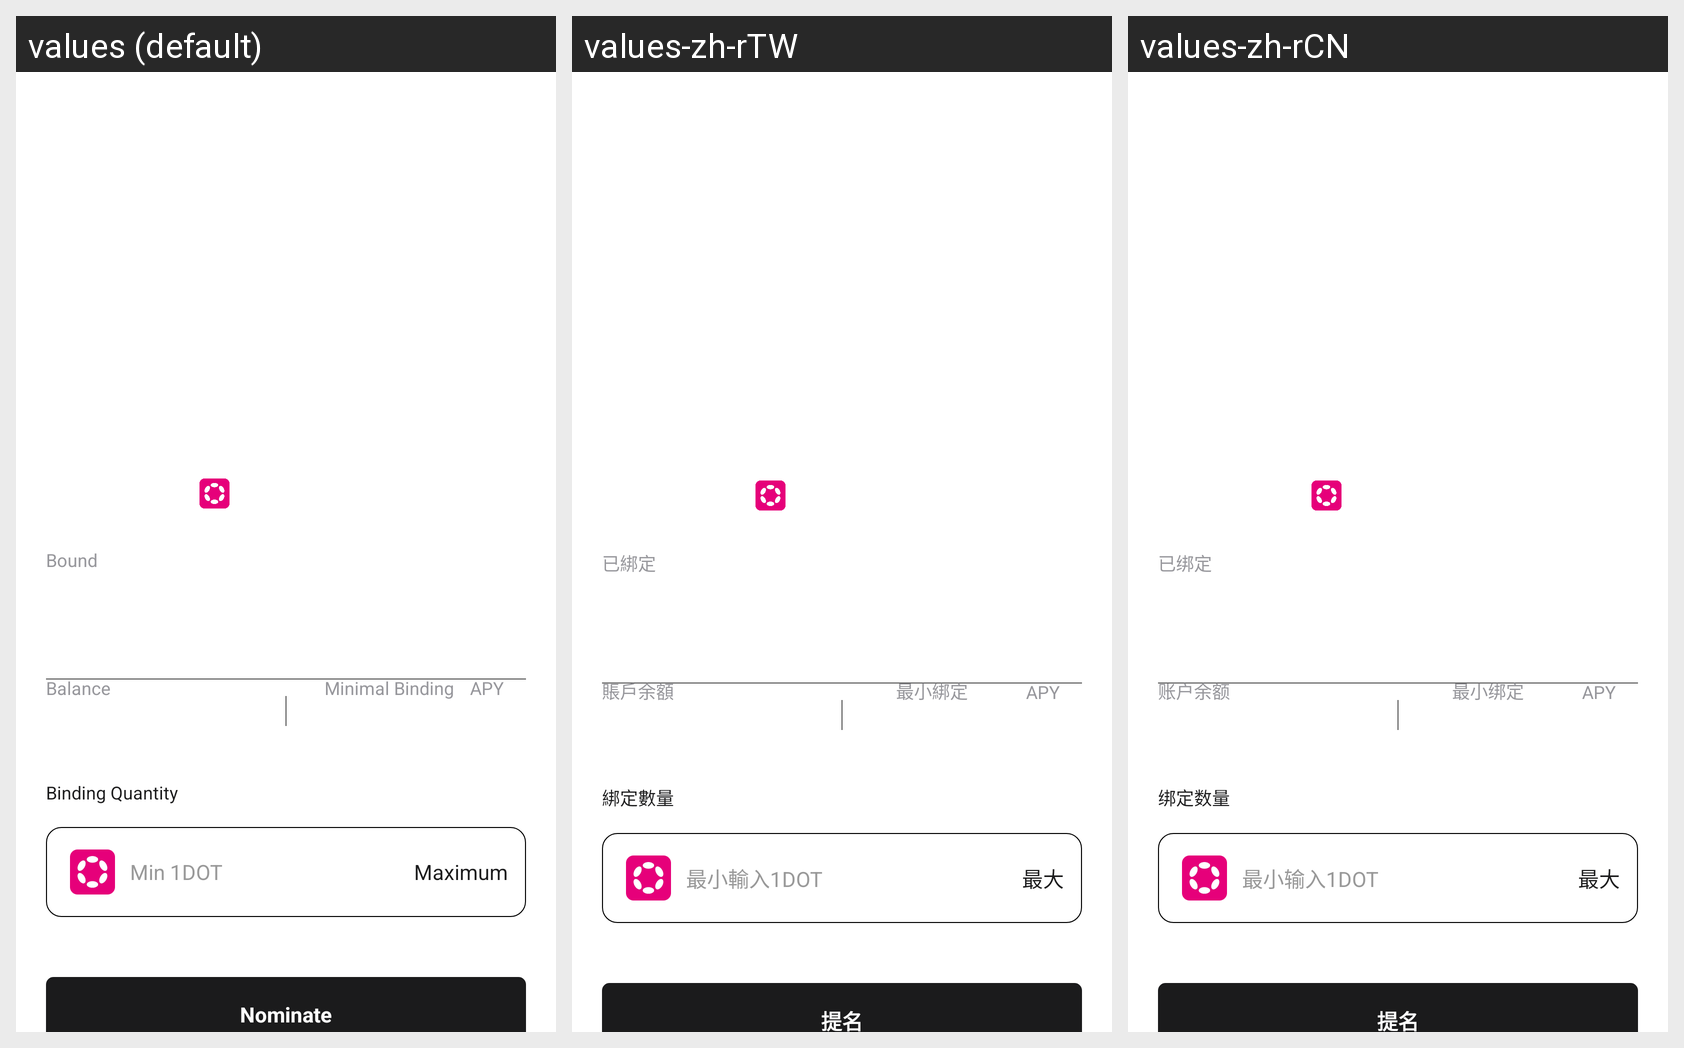

Locale-by-locale string values for the Android screen shown in this grid:
Android screen res/layout/layout_stake_in.xml rendered under 3 locales, left to right: values (default), values-zh-rTW, values-zh-rCN. Device: Nexus 5 (rendered at 1080×1920; each locale shown at half size, 540×960, under a caption strip naming it); theme Theme.Value.
Strings drawn on this screen, with the default value and each locale's value (text and hints the layout hard-codes, and strings that could not be matched under every locale, appear in the picture but are not listed):

bound
  values: Bound
  values-zh-rTW: 已綁定
  values-zh-rCN: 已绑定

account_balance
  values: Balance
  values-zh-rTW: 賬戶余額
  values-zh-rCN: 账户余额

minimum_binding
  values: Minimal Binding
  values-zh-rTW: 最小綁定
  values-zh-rCN: 最小绑定

binding_quantity
  values: Binding Quantity
  values-zh-rTW: 綁定數量
  values-zh-rCN: 绑定数量

minimum_input_1dot
  values: Min 1DOT
  values-zh-rTW: 最小輸入1DOT
  values-zh-rCN: 最小输入1DOT

maximum
  values: Maximum
  values-zh-rTW: 最大
  values-zh-rCN: 最大

nomination
  values: Nominate
  values-zh-rTW: 提名
  values-zh-rCN: 提名
